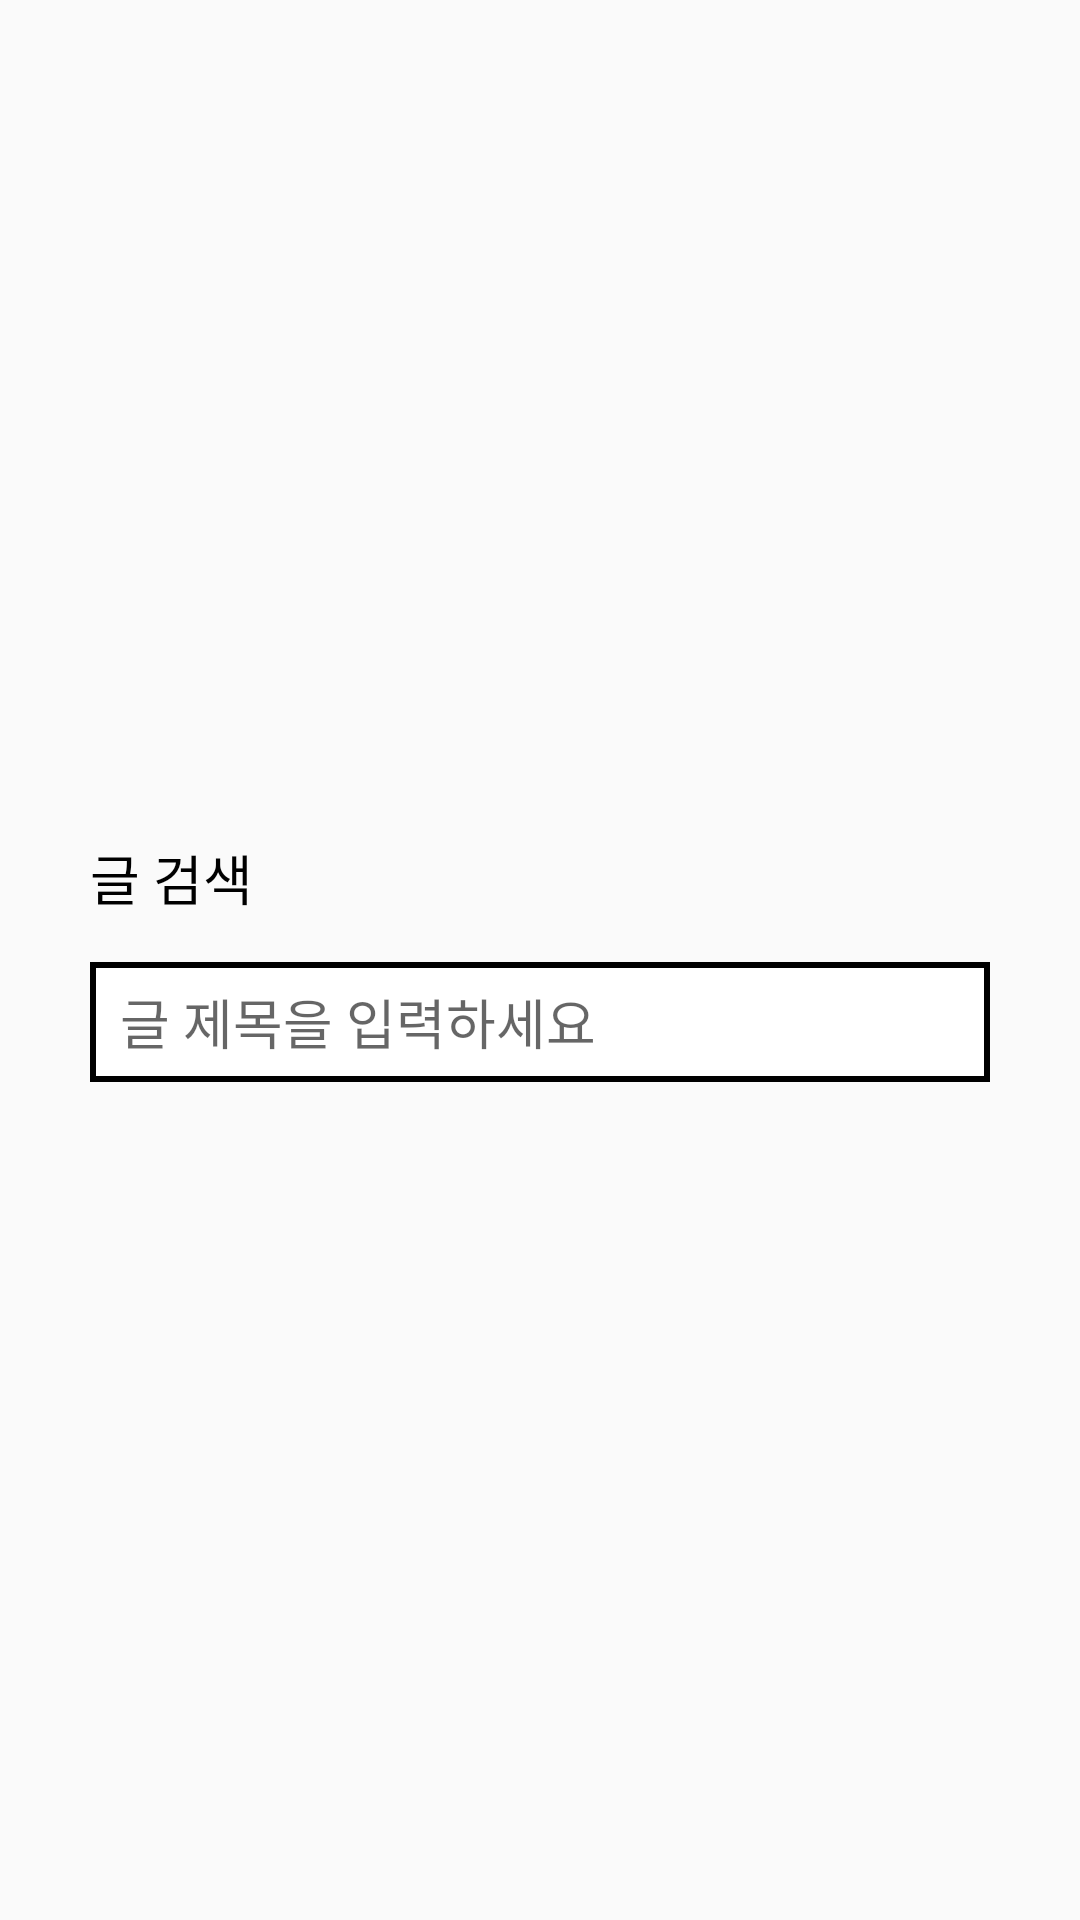

Layout XML and referenced resources for this Android screen:
<!-- AndroidManifest.xml: application theme AppTheme -->
<!-- res/layout/dialog_searcharticle.xml -->
<?xml version="1.0" encoding="utf-8"?>
<RelativeLayout
    xmlns:android="http://schemas.android.com/apk/res/android"
    android:layout_width="match_parent"
    android:layout_height="100dp"
    android:padding="30dp">
    <LinearLayout
        android:layout_width="match_parent"
        android:orientation="vertical"
        android:layout_centerInParent="true"
        android:layout_height="wrap_content">
        <TextView
            android:layout_width="match_parent"
            android:layout_height="wrap_content"
            android:textColor="#000000"
            android:textSize="18dp"
            android:text="글 검색"/>
        <EditText
            android:layout_marginTop="15dp"
            android:layout_width="match_parent"
            android:layout_height="40dp"
            android:background="@drawable/button_border"
            android:hint="글 제목을 입력하세요"
            android:paddingLeft="10dp"
            android:id="@+id/searchArticle_target"/>
    </LinearLayout>
</RelativeLayout>
<!-- resources referenced by this layout -->
<resources>
  <!-- drawable button_border (drawable) -->
  <?xml version="1.0" encoding="utf-8"?>
  <shape xmlns:android="http://schemas.android.com/apk/res/android"
      android:shape="rectangle" >
  
      
      <solid
          android:color="#FFFFFF" >
      </solid>
  
  
      
      <stroke
          android:width="2dp"
          android:color="#000000" >
      </stroke>
  
  </shape>
  <style name="AppTheme" parent="Theme.AppCompat.Light.NoActionBar">
          
          <item name="colorPrimary">@color/colorPrimary</item>
          <item name="colorPrimaryDark">@color/background</item>
          <item name="colorAccent">@color/purple</item>
      </style>
  <color name="colorPrimary">#3F51B5</color>
  <color name="background">#0099CC</color>
  <color name="purple">#BC2EBC</color>
</resources>
